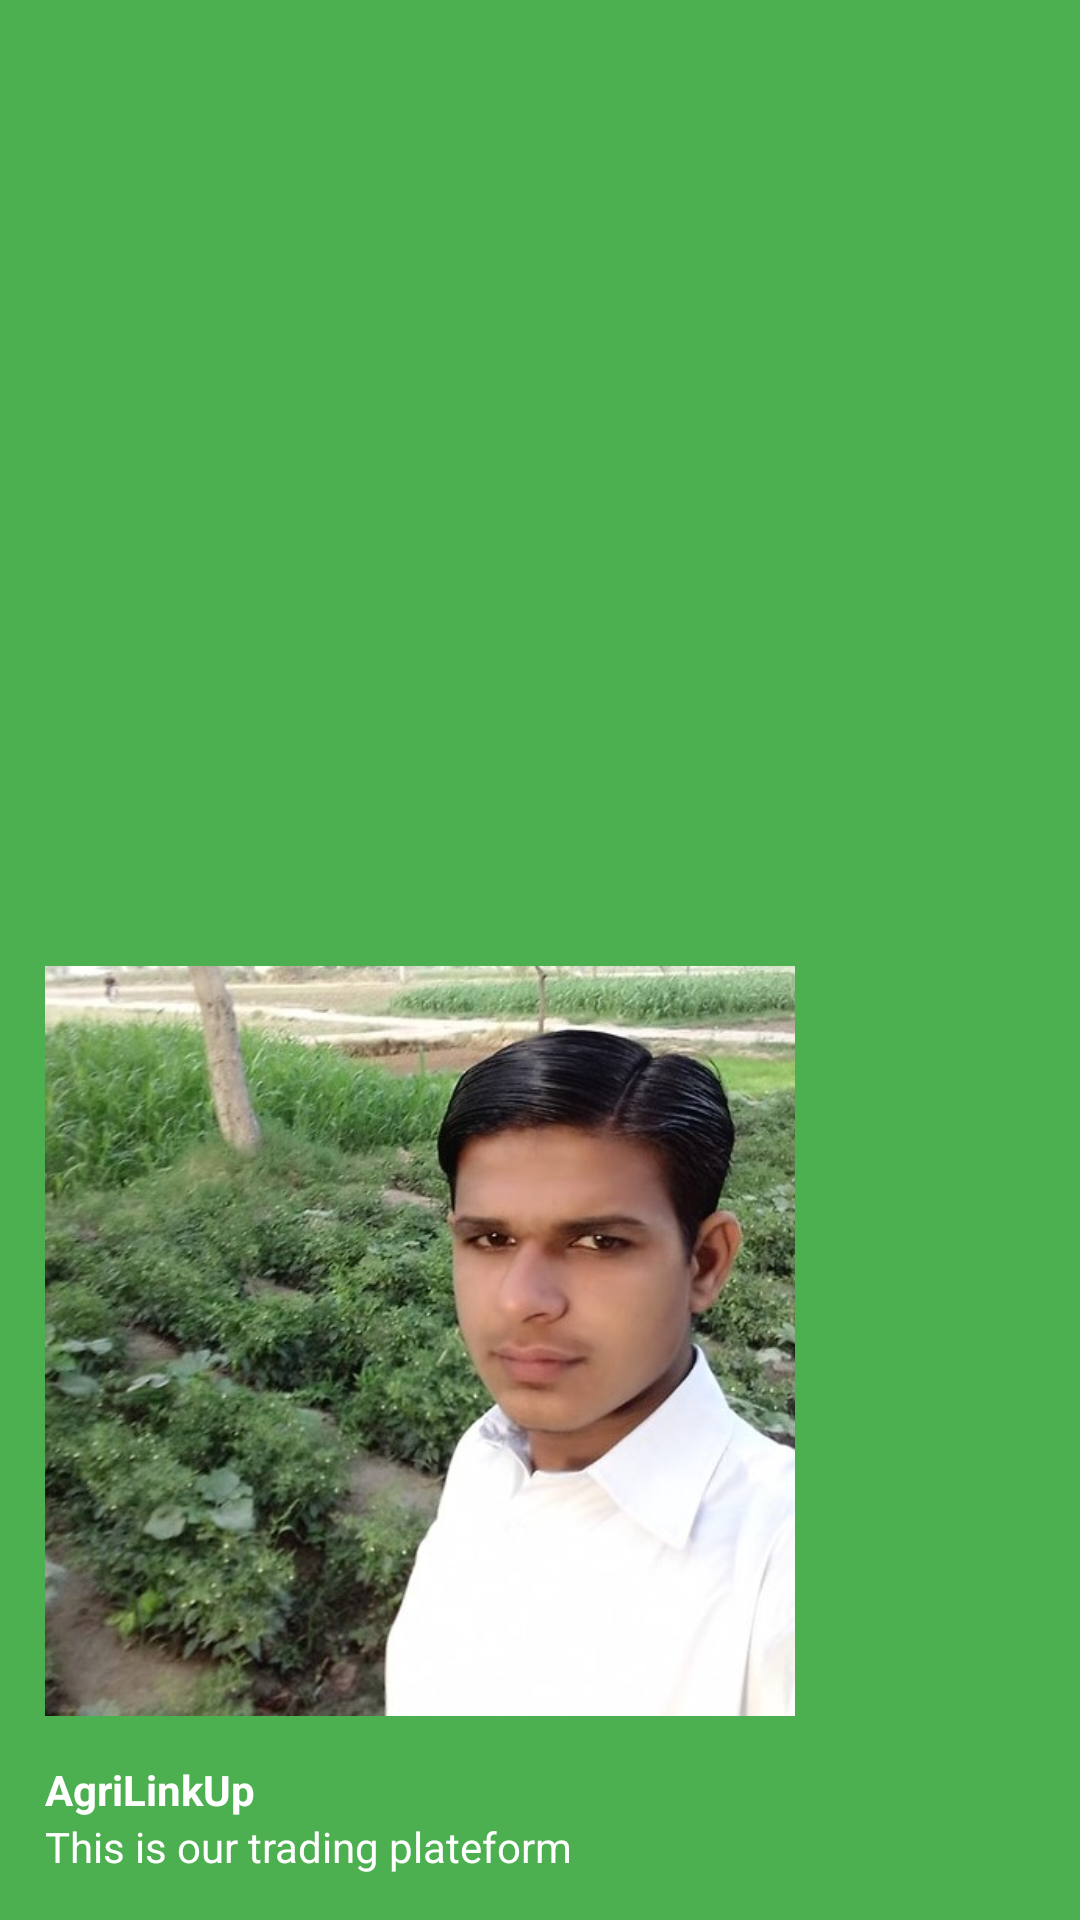

This screen was rendered from an Android layout file. Write that file and the resources it references.
<!-- AndroidManifest.xml: application theme Theme.AgriLinkUp -->
<!-- res/layout/nav_hader.xml -->
<?xml version="1.0" encoding="utf-8"?>
<LinearLayout
    xmlns:android="http://schemas.android.com/apk/res/android"
    xmlns:app="http://schemas.android.com/apk/res-auto"
    android:layout_width="wrap_content"
    android:layout_height="wrap_content"
    android:background="#4CAF50"
    android:orientation="vertical"
    android:gravity="bottom"
    android:paddingLeft="15dp"
    android:paddingBottom="15dp">

    <ImageView
        android:layout_width="250dp"
        android:layout_height="250dp"
        android:src="@drawable/image_one"
        android:id="@+id/imageView"
        android:layout_marginBottom="15dp"/>

    <TextView
        android:layout_width="match_parent"
        android:layout_height="wrap_content"
        android:text="AgriLinkUp"
        android:textColor="#FFFFFF"
        android:textStyle="bold"/>

    <TextView
        android:layout_width="wrap_content"
        android:layout_height="wrap_content"
        android:text="This is our trading plateform"
        android:textColor="#FFFFFF"/>

</LinearLayout>
<!-- resources referenced by this layout -->
<resources>
  <!-- drawable image_one: jpg bitmap (drawable, 70929 bytes) -->
  <style name="Theme.AgriLinkUp" parent="Base.Theme.AgriLinkUp" />
  <style name="Base.Theme.AgriLinkUp" parent="Theme.Material3.Light.NoActionBar">
          
           <item name="colorPrimary">#2A6110</item>
      </style>
</resources>
